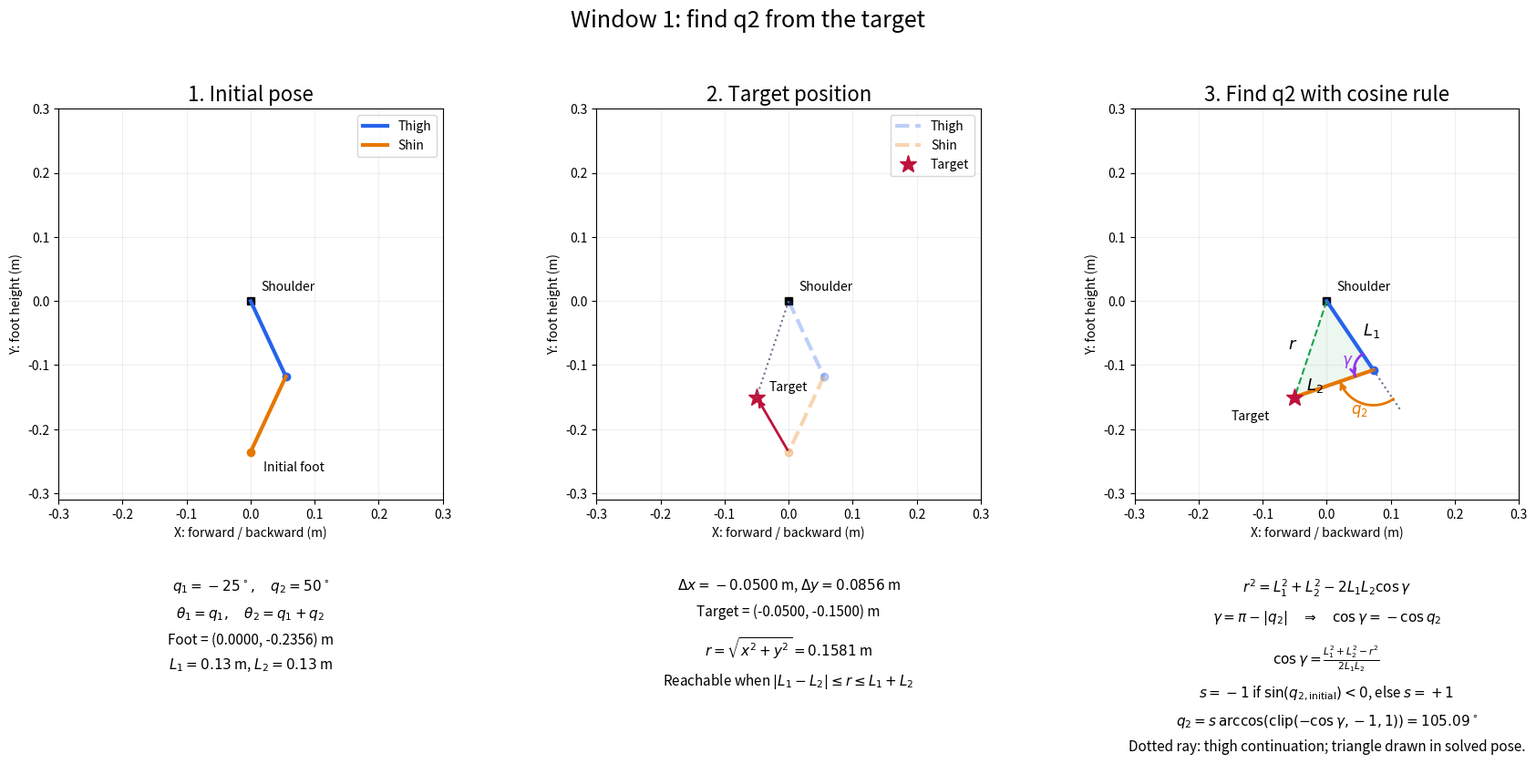
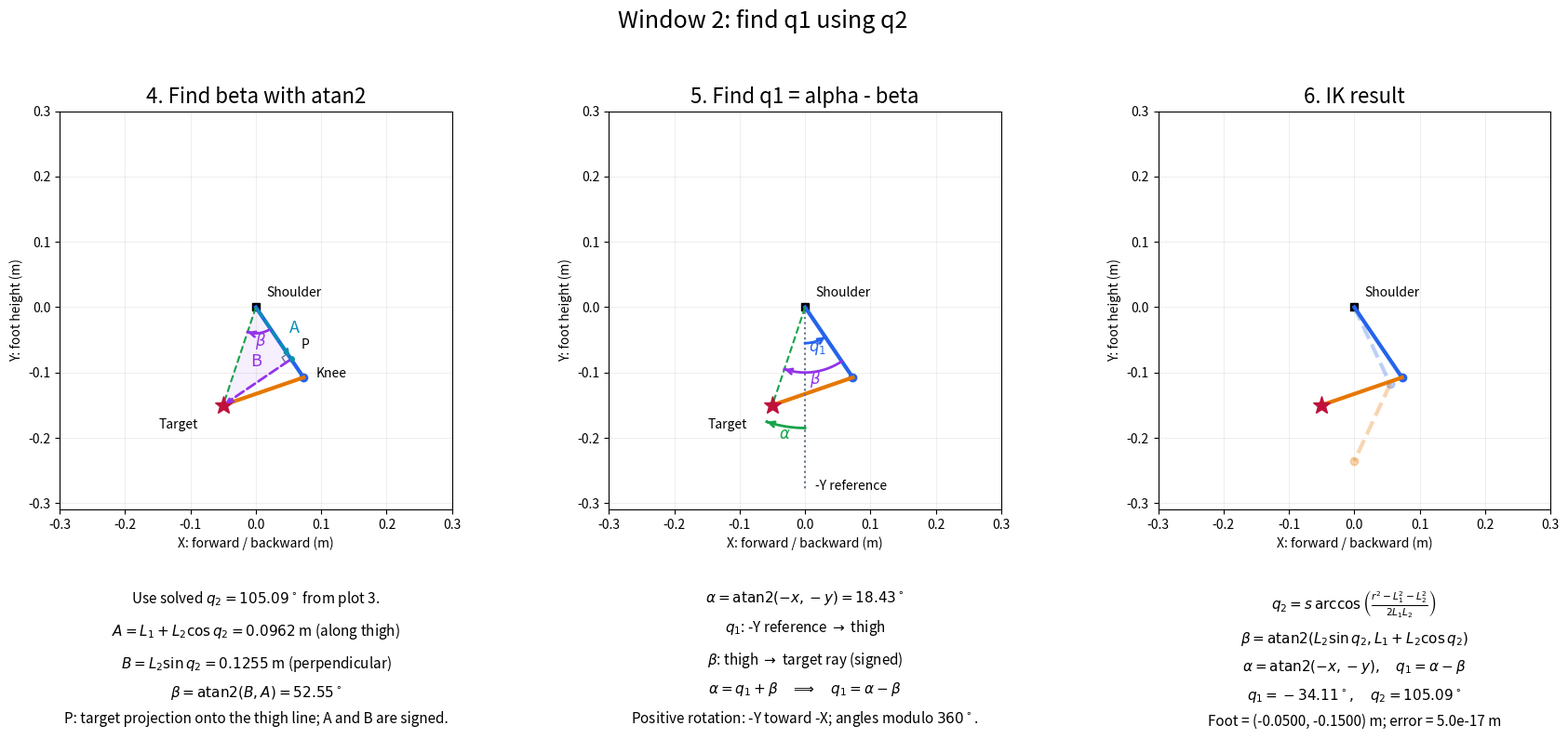

Recreate these plots in Python, in order.
'''Explain planar leg inverse kinematics with six Matplotlib plots in two windows.

Edit the initial link polar pairs (length in meters, joint angle in degrees)
and target coordinates in main.
The target is (-0.05, -0.15) m to show a clearly bent knee.

X describes forward/backward foot movement and Y describes foot height,
measured in meters relative to the shoulder. Z stays zero because the
shoulder angle is fixed. Positive joint rotation turns from -Y toward -X.
The knee angle q2 is relative to the thigh, so the shin direction is q1 + q2.

The first window shows the initial pose, target, and cosine rule for q2.
The second shows the beta components, q1 angle relationship, and IK solution. The solution keeps the initial knee bend direction. Unreachable
targets raise ValueError rather than being silently moved into reach.
'''

import math
from collections.abc import Sequence

import matplotlib.pyplot as plt
from matplotlib.axes import Axes


def convert_polar_to_cartesian(length: float, angle: float) -> tuple[float, float]:
    '''Convert length (m) and angle (rad) to (x, y), rotating from -Y toward -X.'''
    return (-length * math.sin(angle), -length * math.cos(angle))


def add_formulas(ax: Axes, lines: Sequence[str]) -> None:
    '''Join the supplied strings with line breaks and display them below the plot.'''
    ax.text(0.5, -0.2, "\n".join(lines), transform=ax.transAxes,
            ha="center", va="top", fontsize=11, linespacing=1.8)


def calculate_inverse_kinematics(
    target: tuple[float, float],
    initial_thigh_polar: tuple[float, float],
    initial_shin_polar: tuple[float, float],
) -> tuple[float, float]:
    '''Return (thigh, shin) joint angles in degrees for a target (x, y) in meters.

    Each initial polar pair is (link length in meters, joint angle in degrees).
    The thigh angle starts at -Y and turns toward -X when positive. The shin
    angle is relative to the thigh, so its absolute direction is their sum.
    Initial angles select the knee bend branch and nearby equivalent angles;
    link lengths determine the reachable range and the IK geometry.
    '''
    thigh_length, initial_thigh_degrees = initial_thigh_polar
    shin_length, initial_shin_degrees = initial_shin_polar
    x, y = target
    if not all(math.isfinite(value) for value in (
        x, y, thigh_length, shin_length, initial_thigh_degrees, initial_shin_degrees
    )):
        raise ValueError('Target coordinates, link lengths, and initial angles must be finite.')
    if thigh_length <= 0.0 or shin_length <= 0.0:
        raise ValueError('Link lengths must be positive.')

    # The foot must lie within the annulus reachable by the two links.
    distance = math.hypot(x, y)
    if distance > thigh_length + shin_length + 1e-12 or distance < abs(thigh_length - shin_length) - 1e-12:
        raise ValueError('Target is outside the reachable range of the leg.')

    # The cosine rule gives the relative knee angle, not the triangle's interior angle.
    cos_q2 = (distance**2 - thigh_length**2 - shin_length**2) / (2 * thigh_length * shin_length)
    cos_q2 = max(-1.0, min(1.0, cos_q2))
    initial_q2 = math.radians(initial_shin_degrees)
    bend_sign = -1.0 if math.sin(initial_q2) < 0.0 else 1.0
    q2 = bend_sign * math.acos(cos_q2)

    if distance <= 1e-12 and abs(thigh_length - shin_length) <= 1e-12:
        # At the shoulder, equal links fold fully and any thigh angle is valid.
        q1 = math.radians(initial_thigh_degrees)
    else:
        # alpha points toward the target; beta is the offset from thigh to target.
        alpha = math.atan2(-x, -y)
        # Resolve the target vector along and perpendicular to the thigh.
        beta = math.atan2(
            shin_length * math.sin(q2),
            thigh_length + shin_length * math.cos(q2),
        )
        q1 = alpha - beta

    # Choose equivalent angles near the initial pose to avoid full-turn jumps.
    thigh_degrees = initial_thigh_degrees + (math.degrees(q1) - initial_thigh_degrees + 180.0) % 360.0 - 180.0
    shin_degrees = initial_shin_degrees + (math.degrees(q2) - initial_shin_degrees + 180.0) % 360.0 - 180.0
    return thigh_degrees, shin_degrees


def setup_axes(ax: Axes, thigh_length: float, shin_length: float) -> None:
    '''Use a shared workspace, equal scaling, and shoulder-centered X-Y axes.'''
    reach = thigh_length + shin_length
    ax.set_xlim(-reach - 0.04, reach + 0.04)
    ax.set_ylim(-reach - 0.05, reach + 0.04)
    ax.set_aspect('equal', adjustable='box')
    ax.set_xlabel('X: forward / backward (m)')
    ax.set_ylabel('Y: foot height (m)')
    ax.grid(alpha=0.2)
    ax.plot(0.0, 0.0, 'ks', markersize=6)
    ax.annotate('Shoulder', (0.0, 0.0), xytext=(8, 8), textcoords='offset points')


def plot_leg(
    ax: Axes,
    knee: tuple[float, float],
    foot: tuple[float, float],
    faded: bool = False,
) -> None:
    '''Draw the thigh first, then the shin; optionally show a faded initial pose.'''
    alpha = 0.3 if faded else 1.0
    style = '--' if faded else '-'

    # Draw the thigh from the shoulder to the knee.
    ax.plot([0.0, knee[0]], [0.0, knee[1]], style, color='#2563eb',
            linewidth=3, alpha=alpha, label='Thigh')
    ax.plot(*knee, 'o', color='#2563eb', alpha=alpha)

    # Draw the shin from the knee to the foot.
    ax.plot([knee[0], foot[0]], [knee[1], foot[1]], style, color='#e67700',
            linewidth=3, alpha=alpha, label='Shin')
    ax.plot(*foot, 'o', color='#e67700', alpha=alpha)


def draw_angle(ax: Axes, start: float, angle: float, radius: float,
               label: str, color: str,
               center: tuple[float, float] = (0.0, 0.0)) -> None:
    '''Draw a directed angle around center, rotating from -Y toward -X.'''
    offsets = [convert_polar_to_cartesian(radius, start + angle * i / 60)
               for i in range(61)]
    points = [(center[0] + x, center[1] + y) for x, y in offsets]
    ax.plot([p[0] for p in points], [p[1] for p in points], color=color, lw=2)
    if abs(angle) > 1e-9:
        ax.annotate('', xy=points[-1], xytext=points[-5],
                    arrowprops={'arrowstyle': '->', 'color': color, 'lw': 2})
    label_offset = convert_polar_to_cartesian(radius + 0.012, start + angle / 2)
    ax.text(center[0] + label_offset[0], center[1] + label_offset[1],
            label, color=color, fontsize=12, ha='center', va='center')


def main() -> None:
    '''Show the q2 calculation first, then beta, q1, and the verified result.'''
    # Polar pairs: (length in meters, joint angle in degrees).
    # The shin angle is relative to the thigh, as in the FK example.
    initial_thigh_polar = (0.13, -25.0)
    initial_shin_polar = (0.13, 50.0)
    thigh_length, initial_thigh_degrees = initial_thigh_polar
    shin_length, initial_shin_degrees = initial_shin_polar

    # Convert the thigh direction to radians; its endpoint is the knee.
    initial_thigh_angle = math.radians(initial_thigh_degrees)
    initial_knee = convert_polar_to_cartesian(thigh_length, initial_thigh_angle)

    # The shin direction includes the knee angle relative to the thigh.
    initial_shin_angle = math.radians(initial_thigh_degrees + initial_shin_degrees)
    initial_shin_vector = convert_polar_to_cartesian(shin_length, initial_shin_angle)

    # Add the shin vector to the knee position to locate the initial foot.
    initial_foot = (
        initial_knee[0] + initial_shin_vector[0],
        initial_knee[1] + initial_shin_vector[1],
    )

    # Place the target closer to the shoulder to make the knee bend clear.
    target = (-0.05, -0.15)
    gait_x_displacement = target[0] - initial_foot[0]
    gait_y_displacement = target[1] - initial_foot[1]

    # Solve IK and verify the resulting foot position through forward kinematics.
    thigh_degrees, shin_degrees = calculate_inverse_kinematics(
        target, initial_thigh_polar, initial_shin_polar
    )

    # Rebuild the knee position from the solved thigh angle.
    knee = convert_polar_to_cartesian(thigh_length, math.radians(thigh_degrees))

    # Add the solved shin vector to the knee to verify the final foot position.
    shin_vector = convert_polar_to_cartesian(
        shin_length, math.radians(thigh_degrees + shin_degrees)
    )
    foot = (knee[0] + shin_vector[0], knee[1] + shin_vector[1])
    distance = math.hypot(*target)
    error = math.hypot(foot[0] - target[0], foot[1] - target[1])

    fig, first_axes = plt.subplots(1, 3, figsize=(18, 9))
    detail_fig, detail_axes = plt.subplots(1, 3, figsize=(18, 9))
    axes = [*first_axes, *detail_axes]
    for window in (fig, detail_fig):
        window.subplots_adjust(left=0.08, right=0.97, top=0.88, bottom=0.36,
                               wspace=0.4)
    fig.suptitle('Window 1: find q2 from the target', fontsize=18)
    detail_fig.suptitle('Window 2: find q1 using q2', fontsize=18)

    #---------------------------------------------
    # First plot: the initial leg pose and foot coordinates.
    initial_axis : Axes = axes[0]
    setup_axes(initial_axis, thigh_length, shin_length)
    initial_axis.set_title('1. Initial pose', fontsize=16)
    plot_leg(initial_axis, initial_knee, initial_foot)
    initial_axis.annotate('Initial foot', initial_foot, xytext=(10, -15), textcoords='offset points')
    initial_axis.legend(loc='upper right')
    add_formulas(initial_axis, (
        rf'$q_1 = {initial_thigh_degrees:g}^\circ,\quad q_2 = {initial_shin_degrees:g}^\circ$',
        r'$\theta_1=q_1,\quad \theta_2=q_1+q_2$',
        rf'Foot = ({initial_foot[0]:.4f}, {initial_foot[1]:.4f}) m',
        rf'$L_1={thigh_length:g}$ m, $L_2={shin_length:g}$ m',
    ))

    #---------------------------------------------
    # Second plot: the target and the requested movement from the initial foot.
    target_axis : Axes = axes[1]
    setup_axes(target_axis, thigh_length, shin_length)
    target_axis.set_title('2. Target position', fontsize=16)
    plot_leg(target_axis, initial_knee, initial_foot, faded=True)
    target_axis.plot(*target, '*', color='#be123c', markersize=14, label='Target')
    target_axis.annotate('Target', target, xytext=(10, 5), textcoords='offset points')
    target_axis.annotate('', xy=target, xytext=initial_foot,
                         arrowprops={'arrowstyle': '->', 'color': '#be123c', 'lw': 2})
    target_axis.plot([0.0, target[0]], [0.0, target[1]], ':', color='#64748b')
    target_axis.legend(loc='upper right')
    add_formulas(target_axis, (
        rf'$\Delta x={gait_x_displacement:.4f}$ m, $\Delta y={gait_y_displacement:.4f}$ m',
        rf'Target = ({target[0]:.4f}, {target[1]:.4f}) m',
        rf'$r=\sqrt{{x^2+y^2}}={distance:.4f}$ m',
        r'Reachable when $|L_1-L_2|\leq r\leq L_1+L_2$',
    ))

    #---------------------------------------------
    # Third plot: the knee interior angle gamma is supplementary to |q2|.
    cosine_axis : Axes = axes[2]
    setup_axes(cosine_axis, thigh_length, shin_length)
    cosine_axis.set_title('3. Find q2 with cosine rule', fontsize=16)
    plot_leg(cosine_axis, knee, target)
    cosine_axis.fill([0.0, knee[0], target[0]], [0.0, knee[1], target[1]],
                     color='#16a34a', alpha=0.08)
    cosine_axis.plot([0.0, target[0]], [0.0, target[1]], '--', color='#16a34a')
    cosine_axis.plot(*target, '*', color='#be123c', markersize=14)
    cosine_axis.annotate('Target', target, xytext=(-50, -18), textcoords='offset points')
    for label, point, offset in (
        (r'$L_1$', (knee[0] / 2, knee[1] / 2), (10, 0)),
        (r'$L_2$', ((knee[0] + target[0]) / 2, (knee[1] + target[1]) / 2), (-22, -5)),
        (r'$r$', (target[0] / 2, target[1] / 2), (-18, 0)),
    ):
        cosine_axis.annotate(label, point, xytext=offset,
                             textcoords='offset points', fontsize=13)
    # Convert the solved thigh angle to radians for the angle arcs.
    q1 = math.radians(thigh_degrees)
    # Select the knee bend direction from the initial shin joint angle.
    bend_sign = -1.0 if math.sin(math.radians(initial_shin_degrees)) < 0.0 else 1.0
    # Use the cosine rule to recover the relative knee angle.
    cos_q2 = (distance**2 - thigh_length**2 - shin_length**2) / (2 * thigh_length * shin_length)
    # Clamp rounding errors to the acos domain, then apply the bend direction.
    q2 = bend_sign * math.acos(max(-1.0, min(1.0, cos_q2)))
    # The interior knee angle is supplementary to the magnitude of q2.
    gamma = math.pi - abs(q2)

    # Extend the thigh 0.075 m beyond the knee as the reference ray for q2.
    extension = convert_polar_to_cartesian(0.075, q1)
    cosine_axis.plot([knee[0], knee[0] + extension[0]],
                     [knee[1], knee[1] + extension[1]], ':', color='#64748b')
    # Draw q2 from the thigh continuation toward the shin.
    draw_angle(cosine_axis, q1, q2, 0.055, r'$q_2$', '#e67700', center=knee)
    # Skip the interior-angle arc when the target coincides with the shoulder.
    if distance > 1e-12:
        # Start toward the shoulder and sweep toward the shin inside the triangle.
        draw_angle(cosine_axis, q1 + bend_sign * math.pi, -bend_sign * gamma,
                   0.03, r'$\gamma$', '#9333ea', center=knee)
    add_formulas(cosine_axis, (
        r'$r^2=L_1^2+L_2^2-2L_1L_2\cos\gamma$',
        r'$\gamma=\pi-|q_2|\quad\Rightarrow\quad\cos\gamma=-\cos q_2$',
        r'$\cos\gamma=\frac{L_1^2+L_2^2-r^2}{2L_1L_2}$',
        r'$s=-1$ if $\sin(q_{2,\mathrm{initial}})<0$, else $s=+1$',
        rf'$q_2=s\,\arccos(\mathrm{{clip}}(-\cos\gamma,-1,1))={math.degrees(q2):.2f}^\circ$',
        r'Dotted ray: thigh continuation; triangle drawn in solved pose.',
    ))

    #---------------------------------------------
    # Fourth plot: resolve the target in a coordinate frame along the thigh.
    triangle_axis : Axes = axes[3]
    setup_axes(triangle_axis, thigh_length, shin_length)
    triangle_axis.set_title('4. Find beta with atan2', fontsize=16)
    plot_leg(triangle_axis, knee, target)
    triangle_axis.plot([0.0, target[0]], [0.0, target[1]], '--', color='#16a34a')
    triangle_axis.plot(*target, '*', color='#be123c', markersize=14)
    triangle_axis.annotate('Target', target, xytext=(-50, -18), textcoords='offset points')
    triangle_axis.annotate('Knee', knee, xytext=(10, 0), textcoords='offset points')

    # Convert the solved joint angles to radians for trigonometry and plotting.
    q1 = math.radians(thigh_degrees)
    q2 = math.radians(shin_degrees)
    # A target away from the shoulder defines a direction and a triangle.
    if distance > 1e-12:
        # Measure the target direction from -Y, with positive rotation toward -X.
        alpha = math.atan2(-target[0], -target[1])
        # Resolve the shoulder-to-target vector into signed thigh-frame components.
        # A includes the thigh length; B comes only from the shin.
        along = thigh_length + shin_length * math.cos(q2)
        perpendicular = shin_length * math.sin(q2)
        # atan2 preserves the quadrant of the signed angle from thigh to target.
        beta = math.atan2(perpendicular, along)
        # P is the target's projection onto the thigh line. Positive normal
        # points in the direction of increasing joint angle (-Y toward -X).
        tangent = convert_polar_to_cartesian(1.0, q1)
        normal = (-math.cos(q1), math.sin(q1))
        # Convert the along-thigh component back to world coordinates to locate P.
        projection = (along * tangent[0], along * tangent[1])
        # Shade the right triangle formed by the shoulder, P, and the target.
        triangle_axis.fill([0.0, projection[0], target[0]],
                           [0.0, projection[1], target[1]],
                           color='#9333ea', alpha=0.08)
        # Draw the A and B component arrows and label their midpoints.
        for start, end, color, label, offset in (
            ((0.0, 0.0), projection, '#0891b2', 'A', (12, 0)),
            (projection, target, '#9333ea', 'B', (-5, 12)),
        ):
            triangle_axis.annotate('', xy=end, xytext=start,
                                   arrowprops={'arrowstyle': '->', 'color': color,
                                               'lw': 2, 'linestyle': '--'})
            midpoint = ((start[0] + end[0]) / 2, (start[1] + end[1]) / 2)
            triangle_axis.annotate(label, midpoint, xytext=offset,
                                   textcoords='offset points', color=color, fontsize=13)
        # Mark the foot of the perpendicular on the thigh line.
        triangle_axis.plot(*projection, 'o', color='#0891b2', markersize=4)
        triangle_axis.annotate('P', projection, xytext=(8, 8), textcoords='offset points')
        # Mark the right angle at P, directed toward the shoulder and target.
        # Both components must be nonzero for a visible right-angle marker.
        if abs(along) > 1e-12 and abs(perpendicular) > 1e-12:
            # Keep the marker small enough to fit within both triangle legs.
            size = min(0.01, abs(along) / 4, abs(perpendicular) / 4)
            # Orient unit vectors from P toward the shoulder (u) and target (v).
            u = tuple(-math.copysign(1.0, along) * v for v in tangent)
            v = tuple(math.copysign(1.0, perpendicular) * n for n in normal)
            # Trace three corners of a square to form the right-angle marker.
            corner = [(projection[0] + size * dx, projection[1] + size * dy)
                      for dx, dy in (u, (u[0] + v[0], u[1] + v[1]), v)]
            triangle_axis.plot([p[0] for p in corner], [p[1] for p in corner],
                               color='#64748b', lw=1)
        # Draw beta at the shoulder, limiting the arc radius for nearby targets.
        draw_angle(triangle_axis, q1, beta, min(0.04, distance / 3),
                   r'$\beta$', '#9333ea')
        # Display the component values and the resulting signed angle.
        add_formulas(triangle_axis, (
            rf'Use solved $q_2={shin_degrees:.2f}^\circ$ from plot 3.',
            rf'$A=L_1+L_2\cos q_2={along:.4f}$ m (along thigh)',
            rf'$B=L_2\sin q_2={perpendicular:.4f}$ m (perpendicular)',
            rf'$\beta=\mathrm{{atan2}}(B,A)={math.degrees(beta):.2f}^\circ$',
            r'P: target projection onto the thigh line; A and B are signed.',
        ))
    # At the shoulder, the target ray collapses and its direction is undefined.
    else:
        add_formulas(triangle_axis, (
            r'$r=0$: the triangle collapses.',
            r'Target direction and $\beta$ are undefined.',
            r'$q_1$ keeps its initial value.',
        ))
        
    #---------------------------------------------
    # Fifth plot: directed angles share the shoulder as their vertex.
    angle_axis : Axes = axes[4]
    setup_axes(angle_axis, thigh_length, shin_length)
    angle_axis.set_title('5. Find q1 = alpha - beta', fontsize=16)
    plot_leg(angle_axis, knee, target)
    angle_axis.plot([0.0, 0.0], [0.0, -0.28], ':', color='#64748b')
    angle_axis.annotate('-Y reference', (0.0, -0.28), xytext=(8, 0),
                        textcoords='offset points')
    angle_axis.plot([0.0, target[0]], [0.0, target[1]], '--', color='#16a34a')
    angle_axis.plot(*target, '*', color='#be123c', markersize=14)
    angle_axis.annotate('Target', target, xytext=(-50, -18), textcoords='offset points')
    # Use the equivalent q1 consistent with alpha - beta to avoid full-turn arcs.
    if distance > 1e-12:
        draw_angle(angle_axis, 0.0, alpha - beta, 0.055, r'$q_1$', '#2563eb')
        draw_angle(angle_axis, alpha - beta, beta, 0.10, r'$\beta$', '#9333ea')
        draw_angle(angle_axis, 0.0, alpha, 0.185, r'$\alpha$', '#16a34a')
        add_formulas(angle_axis, (
            rf'$\alpha=\mathrm{{atan2}}(-x,-y)={math.degrees(alpha):.2f}^\circ$',
            r'$q_1$: -Y reference $\rightarrow$ thigh',
            r'$\beta$: thigh $\rightarrow$ target ray (signed)',
            r'$\alpha=q_1+\beta\quad\Longrightarrow\quad q_1=\alpha-\beta$',
            r'Positive rotation: -Y toward -X; angles modulo $360^\circ$.',
        ))
    else:
        add_formulas(angle_axis, ('Target is at the shoulder: no target ray.',
                                  r'$\alpha,\beta$ undefined; keep initial $q_1$.'))

    #---------------------------------------------
    # Sixth plot: the solved leg overlaid on the initial pose for comparison.
    result_axis : Axes = axes[5]
    setup_axes(result_axis, thigh_length, shin_length)
    result_axis.set_title('6. IK result', fontsize=16)
    plot_leg(result_axis, initial_knee, initial_foot, faded=True)
    plot_leg(result_axis, knee, foot)
    result_axis.plot(*target, '*', color='#be123c', markersize=14)
    # result_axis.annotate('Foot at target', foot, xytext=(10, -15), textcoords='offset points')
    # result_axis.annotate('New knee', knee, xytext=(10, 5), textcoords='offset points')
    add_formulas(result_axis, (
        r'$q_2=s\,\arccos\left(\frac{r^2-L_1^2-L_2^2}{2L_1L_2}\right)$',
        r'$\beta=\mathrm{atan2}(L_2\sin q_2, L_1+L_2\cos q_2)$',
        r'$\alpha=\mathrm{atan2}(-x,-y),\quad q_1=\alpha-\beta$',
        rf'$q_1={thigh_degrees:.2f}^\circ,\quad q_2={shin_degrees:.2f}^\circ$',
        rf'Foot = ({foot[0]:.4f}, {foot[1]:.4f}) m; error = {error:.1e} m',
    ))

    plt.show()
    plt.close(fig)
    plt.close(detail_fig)


if __name__ == '__main__':
    main()
